Run: headless pygame with SDL's dummy video driver; simulated clock (each Clock.tick advances the game by its frame time, no real sleeping); random seed 0; keys injected as events and as key.get_pressed() state; mouse plan: one left click at the window centre at the start of phase 2, then a move to the lower-right quarter at the start of phase 3.
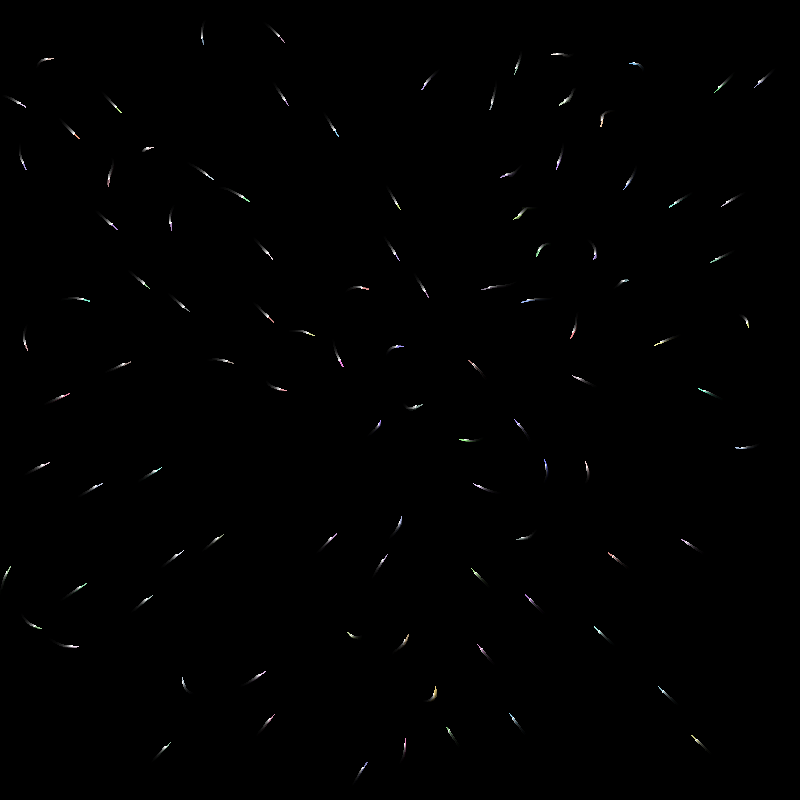
Frame 1 of 4 · flips 1–60 · no input
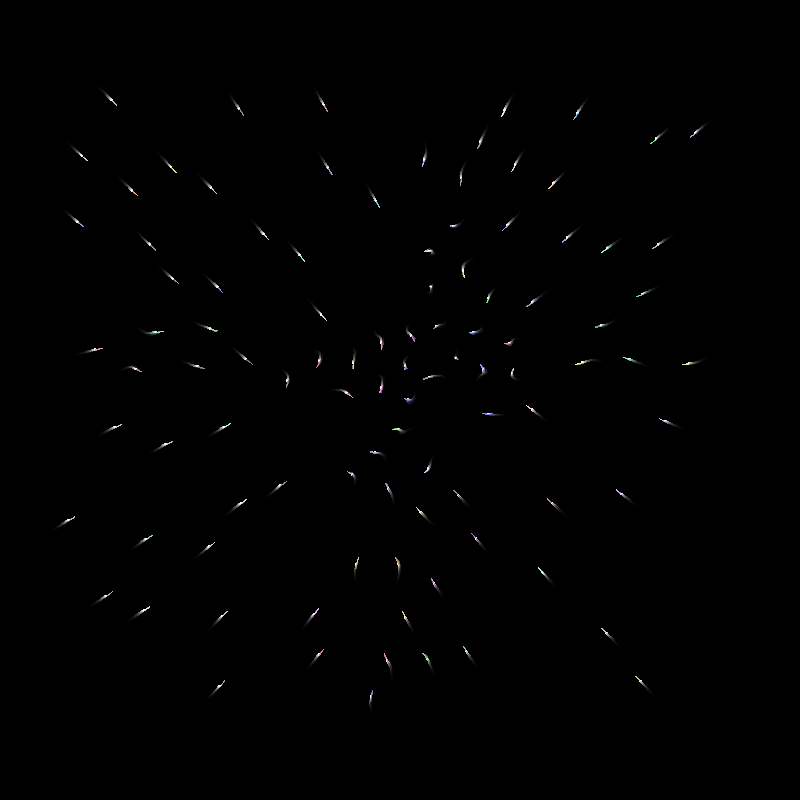
Frame 2 of 4 · flips 61–180 · clicked the window centre · tapped SPACE, RETURN · held RIGHT (→), D
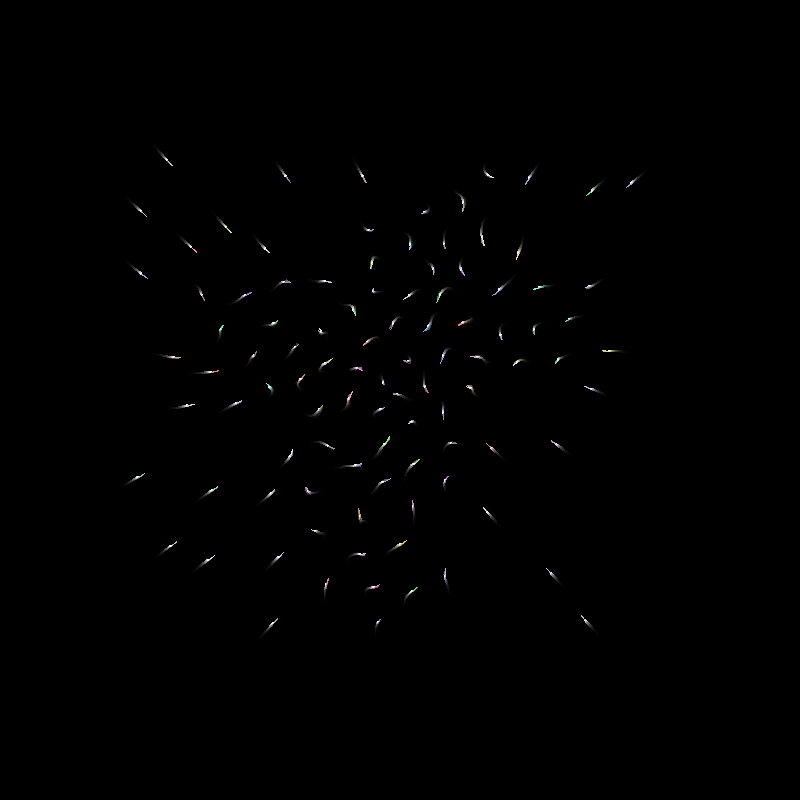
Frame 3 of 4 · flips 181–300 · moved the mouse to the lower-right quarter · held DOWN (↓), S
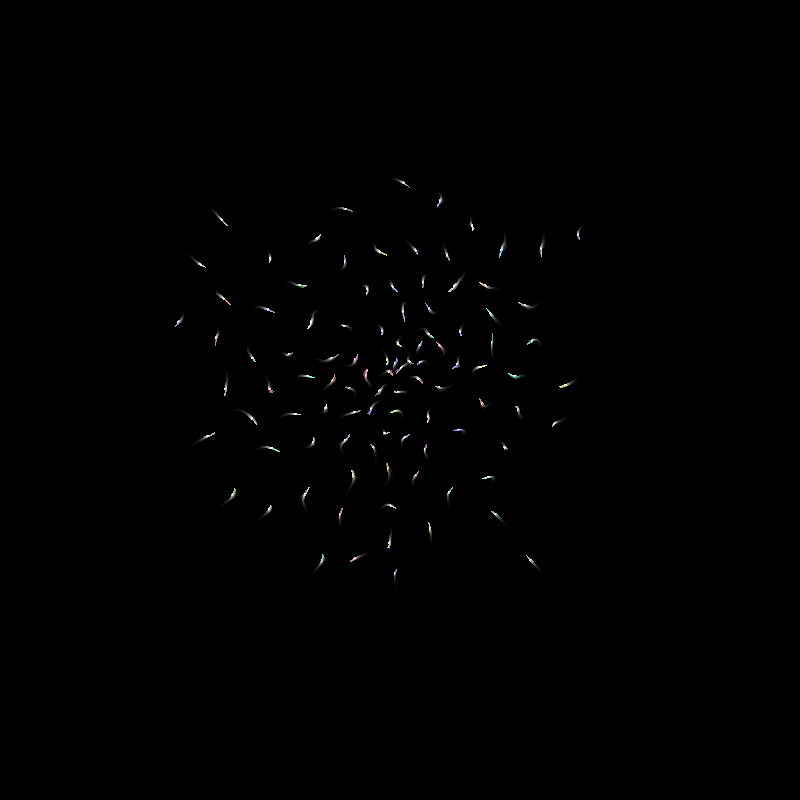
Frame 4 of 4 · flips 301–420 · held LEFT (←), A, UP (↑), W

The pygame program that drew these frames:

import pygame as pyg
import math
import random
import time


def get_dist(p1, p2):
    return hypo(p1[0]-p2[0], p1[1]-p2[1])


def hypo(l1, l2):
    return math.sqrt((l1)**2 + (l2)**2)


class Bird():
    def __init__(self, pos=[0, 0], vlc=[0, 0], nose_color=(0, 0, 255)):
        self.pos = pos
        self.vlc = vlc
        self.cruis_vlc = 5  # pixels per second
        self.nose_color = nose_color

    def frame(self, birds, delta_t, w, h):
        forse_out = 0.5  # forse that repels
        forse_in = 0.2
        birds = sorted(birds, key=lambda bird: get_dist(
            bird.pos, self.pos))

        bird_close = birds[0]
        d = get_dist(self.pos, bird_close.pos) + 0.00001  # != 0
        if d < 40:
            self.vlc = [
                self.vlc[i] - forse_out*(bird_close.pos[i] -
                                         self.pos[i])/d for i in [0, 1]]

        bird_far = birds[-1]
        d = get_dist(self.pos, bird_far.pos) + 0.00001  # != 0
        if d > 60:
            self.vlc = [
                self.vlc[i] + forse_in*(bird_far.pos[i] -
                                        self.pos[i])/d for i in [0, 1]]

        n = 1  # 1/speed stabilisator strengh
        vlc_module = hypo(*self.vlc)
        cruis_hff = self.cruis_vlc/vlc_module
        new_kff = 1 + (cruis_hff - 1)*(n*delta_t)
        self.vlc = [vlc*new_kff for vlc in self.vlc]

        self.pos = [self.pos[i] +
                    self.vlc[i]*delta_t for i in [0, 1]]

        sped_bump_f = 0.9  # corners bump
        pos_bump = 2
        if self.pos[0] > w:
            self.vlc[0] *= -sped_bump_f
            self.pos[0] -= pos_bump

        if self.pos[0] < 0:
            self.vlc[0] *= -sped_bump_f
            self.pos[0] += pos_bump

        if self.pos[1] > h:
            self.vlc[1] *= -sped_bump_f
            self.pos[1] -= pos_bump

        if self.pos[1] < 0:
            self.vlc[1] *= -sped_bump_f
            self.pos[1] += pos_bump

    def rend(self, window):
        pyg.draw.circle(window, (255, 255, 255), self.pos, 1)
        pyg.draw.line(window, self.nose_color, self.pos, (
            self.pos[0] + self.vlc[0],
            self.pos[1] + self.vlc[1]), 1)


pyg.init()
w, h = 800, 800

window = pyg.display.set_mode((w, h))
running = True

birds = []
for i in range(100):
    birds.append(Bird(
        [random.randint(0, w), random.randint(0, h)],
        nose_color=[random.randint(128, 255) for _ in range(3)]))


def prosess_birds(birds, delta_t):  # phisics cycle
    for i in range(len(birds)):
        birds[i].frame(birds[:i] + birds[i+1:], delta_t, w, h)


t = time.time()
while running:
    # print(get_angle([10, 0], [0, 0], pyg.mouse.get_pos()))
    # print(pyg.mouse.get_pos())

    for event in pyg.event.get():
        if event.type == pyg.QUIT:
            running = False
        if event.type == pyg.KEYDOWN:
            if event.key == pyg.K_ESCAPE:
                running = False

    # window.fill((0, 0, 0))
    s = pyg.Surface((w, h), pyg.SRCALPHA)
    s.fill((0, 0, 0, 32))
    window.blit(s, (0, 0))

    delta_t = 0.1  # time.time()-t
    prosess_birds(birds, delta_t)
    [bird.rend(window) for bird in birds]

    pyg.display.flip()
    t = time.time()

pyg.quit()
